The GitHub repository arfianaja/deteksi_jenis_awan contains a labelled image folder "training" with 5 categories: cumulunimbus, cumulus, nimbostratus, stratocumulus, stratus. Examples follow, each with its label.

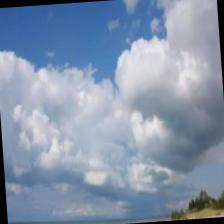
Label: stratocumulus

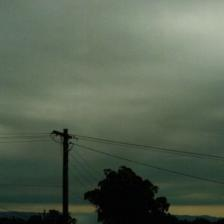
Label: stratocumulus

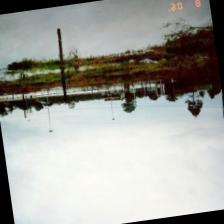
Label: stratus

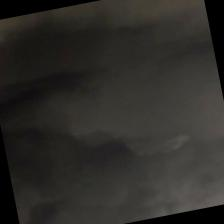
Label: nimbostratus

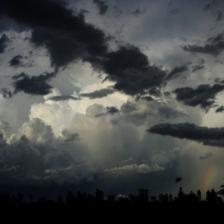
Label: cumulunimbus

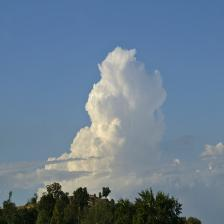
Label: cumulus
